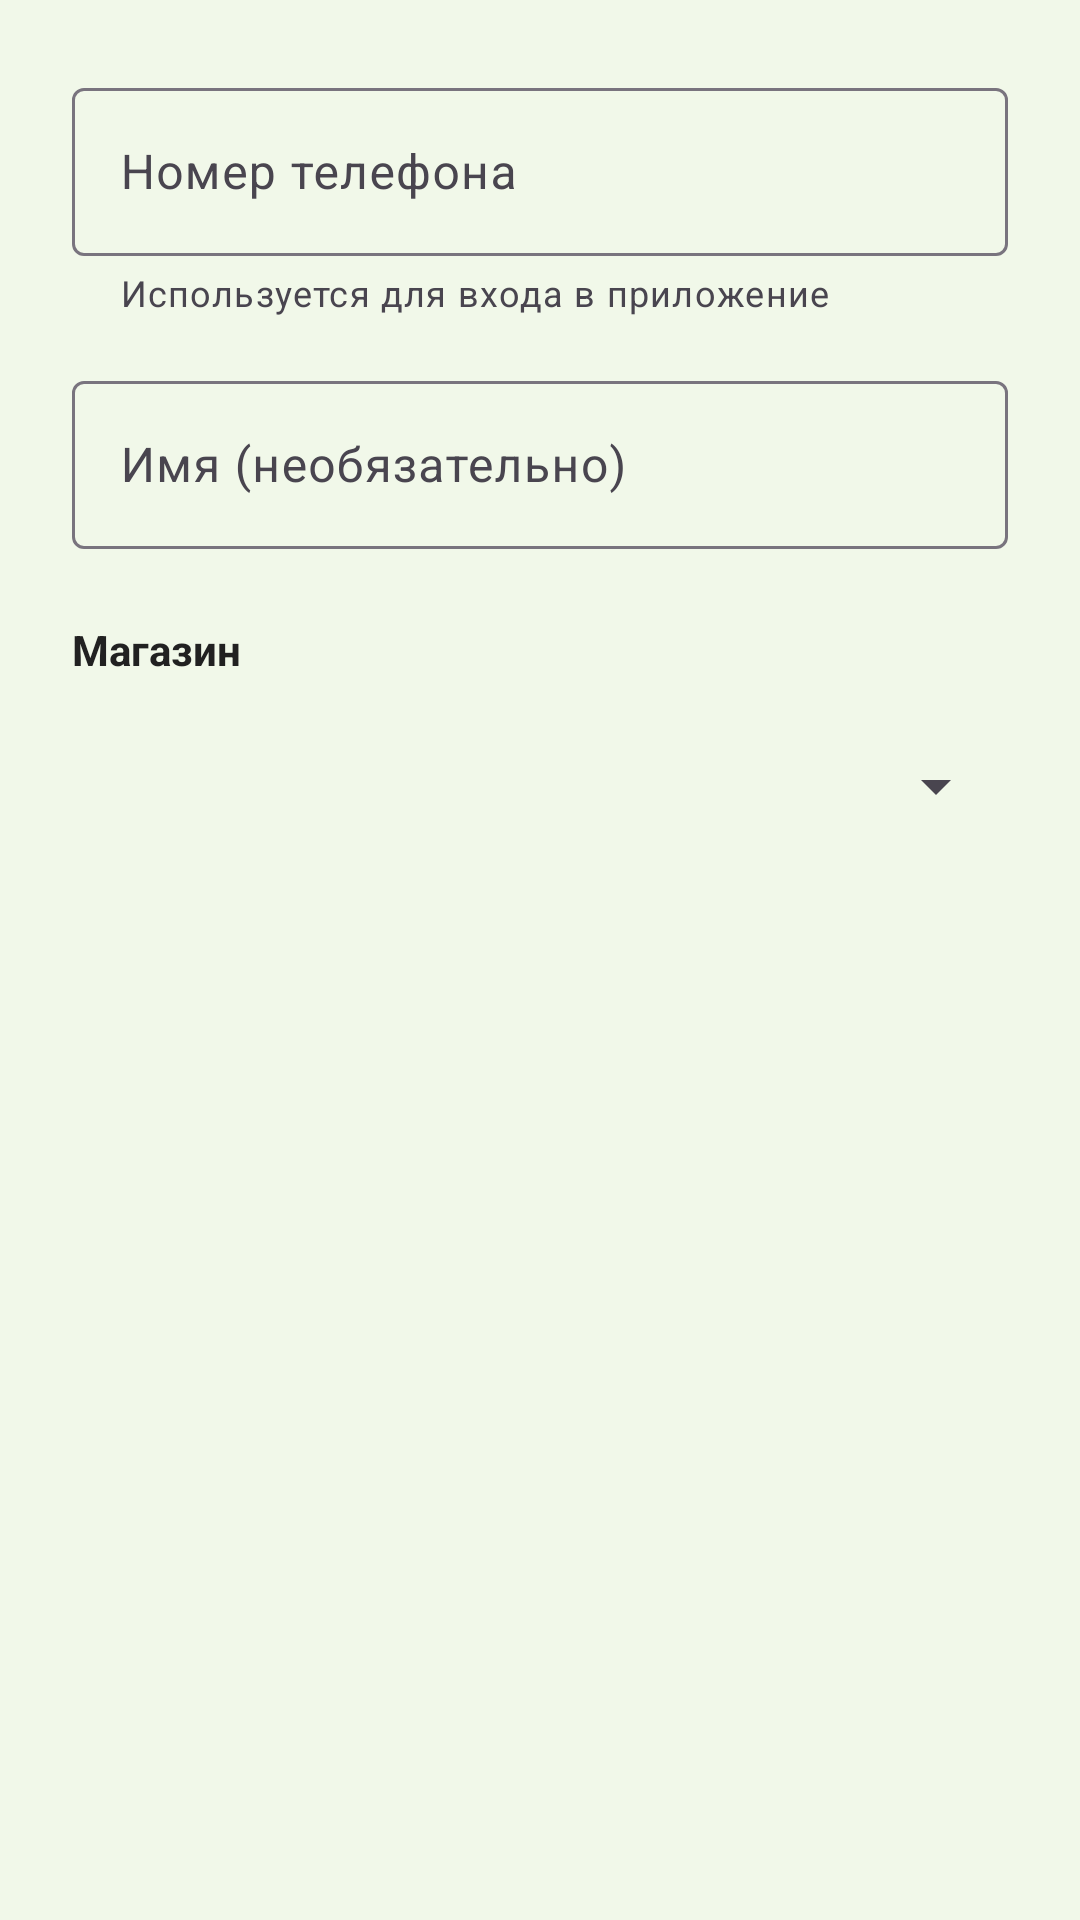

Layout XML and referenced resources for this Android screen:
<!-- AndroidManifest.xml: application theme Theme.Worldcashbox -->
<!-- res/layout/dialog_add_employee.xml -->
<?xml version="1.0" encoding="utf-8"?>
<ScrollView xmlns:android="http://schemas.android.com/apk/res/android"
    xmlns:app="http://schemas.android.com/apk/res-auto"
    android:layout_width="match_parent"
    android:layout_height="wrap_content"
    android:fillViewport="true"
    android:scrollbars="vertical">

    <LinearLayout
        android:layout_width="match_parent"
        android:layout_height="wrap_content"
        android:orientation="vertical"
        android:padding="24dp"
        android:minHeight="200dp">

        <com.google.android.material.textfield.TextInputLayout
            android:layout_width="match_parent"
            android:layout_height="wrap_content"
            android:hint="Номер телефона"
            android:layout_marginBottom="16dp"
            app:startIconDrawable="@drawable/ic_phone"
            app:helperText="Используется для входа в приложение"
            app:boxStrokeWidth="1dp"
            app:boxStrokeWidthFocused="2dp">

            <com.google.android.material.textfield.TextInputEditText
                android:id="@+id/phoneEditText"
                android:layout_width="match_parent"
                android:layout_height="wrap_content"
                android:inputType="phone"
                android:maxLines="1"
                android:minHeight="56dp" />

        </com.google.android.material.textfield.TextInputLayout>

        <com.google.android.material.textfield.TextInputLayout
            android:layout_width="match_parent"
            android:layout_height="wrap_content"
            android:hint="Имя (необязательно)"
            android:layout_marginBottom="16dp"
            app:startIconDrawable="@drawable/ic_person"
            app:boxStrokeWidth="1dp"
            app:boxStrokeWidthFocused="2dp">

            <com.google.android.material.textfield.TextInputEditText
                android:id="@+id/nameEditText"
                android:layout_width="match_parent"
                android:layout_height="wrap_content"
                android:inputType="textPersonName"
                android:maxLines="1"
                android:minHeight="56dp" />

        </com.google.android.material.textfield.TextInputLayout>

        <TextView
            android:layout_width="wrap_content"
            android:layout_height="wrap_content"
            android:text="Магазин"
            android:textColor="@color/text_dark"
            android:textSize="14sp"
            android:textStyle="bold"
            android:layout_marginBottom="8dp"
            android:layout_marginTop="8dp" />

        <Spinner
            android:id="@+id/storeSpinner"
            android:layout_width="match_parent"
            android:layout_height="wrap_content"
            android:padding="12dp"
            android:minHeight="56dp" />

    </LinearLayout>

</ScrollView>
<!-- resources referenced by this layout -->
<resources>
  <color name="text_dark">#212121</color>
  <style name="Theme.Worldcashbox" parent="Base.Theme.Worldcashbox" />
  <style name="Base.Theme.Worldcashbox" parent="Theme.Material3.DayNight.NoActionBar">
          
          <item name="colorPrimary">@color/primary</item>
          <item name="colorPrimaryDark">@color/primary_dark</item>
          <item name="colorAccent">@color/accent</item>
          <item name="android:windowBackground">@color/background</item>
      </style>
  <color name="primary">#2E7D32</color>
  <color name="primary_dark">#1B5E20</color>
  <color name="accent">#00C853</color>
  <color name="background">#F1F8E9</color>
</resources>
